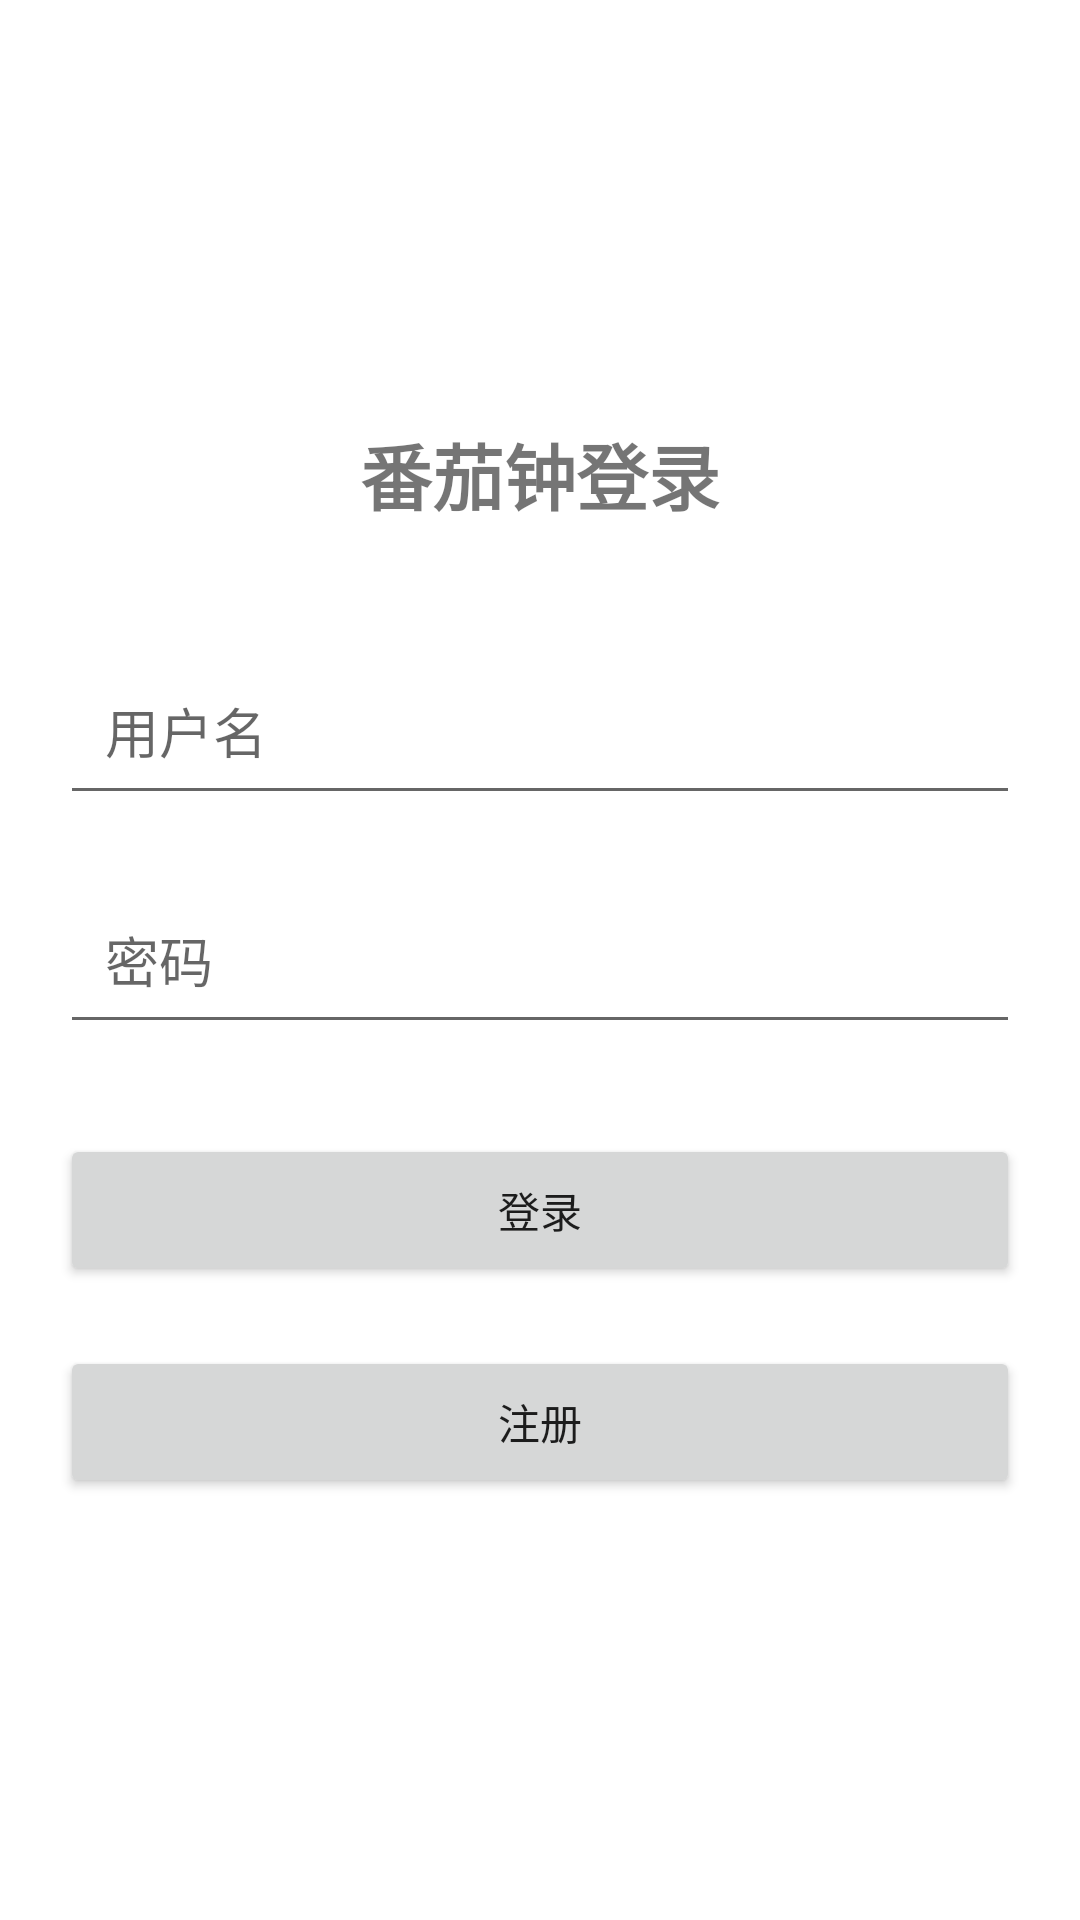

Write the Android layout XML for this screen, with the resource values it uses.
<!-- AndroidManifest.xml: application theme Theme.TomatoClock -->
<!-- res/layout/activity_login.xml -->
<?xml version="1.0" encoding="utf-8"?>
<LinearLayout xmlns:android="http://schemas.android.com/apk/res/android"
    android:layout_width="match_parent"
    android:layout_height="match_parent"
    android:orientation="vertical"
    android:padding="20dp"
    android:gravity="center">

    <TextView
        android:layout_width="wrap_content"
        android:layout_height="wrap_content"
        android:text="番茄钟登录"
        android:textSize="24sp"
        android:textStyle="bold"
        android:layout_gravity="center"
        android:layout_marginBottom="40dp"/>

    <EditText
        android:id="@+id/et_username"
        android:layout_width="match_parent"
        android:layout_height="wrap_content"
        android:hint="用户名"
        android:padding="15dp"
        android:layout_marginBottom="20dp"
        android:inputType="text"/>

    <EditText
        android:id="@+id/et_password"
        android:layout_width="match_parent"
        android:layout_height="wrap_content"
        android:hint="密码"
        android:padding="15dp"
        android:layout_marginBottom="30dp"
        android:inputType="textPassword"/>

    <Button
        android:id="@+id/btn_login"
        android:layout_width="match_parent"
        android:layout_height="wrap_content"
        android:text="登录"
        android:padding="15dp"
        android:layout_marginBottom="20dp"/>

    <Button
        android:id="@+id/btn_register"
        android:layout_width="match_parent"
        android:layout_height="wrap_content"
        android:text="注册"
        android:padding="15dp"/>
</LinearLayout>
<!-- resources referenced by this layout -->
<resources>
  <style name="Theme.TomatoClock" parent="Theme.MaterialComponents.DayNight.DarkActionBar">
          
          <item name="colorPrimary">@color/purple_500</item>
          <item name="colorPrimaryVariant">@color/purple_700</item>
          <item name="colorOnPrimary">@color/white</item>
          
          <item name="colorSecondary">@color/teal_200</item>
          <item name="colorSecondaryVariant">@color/teal_700</item>
          <item name="colorOnSecondary">@color/black</item>
          
          <item name="android:statusBarColor" tools:targetApi="l">?attr/colorPrimaryVariant</item>
          
      </style>
  <!-- not gathered from this repository: default colours our renderer supplied (Android Studio template values) -->
  <color name="purple_500">#FF6200EE</color>
  <color name="purple_700">#FF3700B3</color>
  <color name="teal_200">#FF03DAC5</color>
  <color name="teal_700">#FF018786</color>
  <color name="black">#FF000000</color>
  <color name="white">#FFFFFFFF</color>
</resources>
